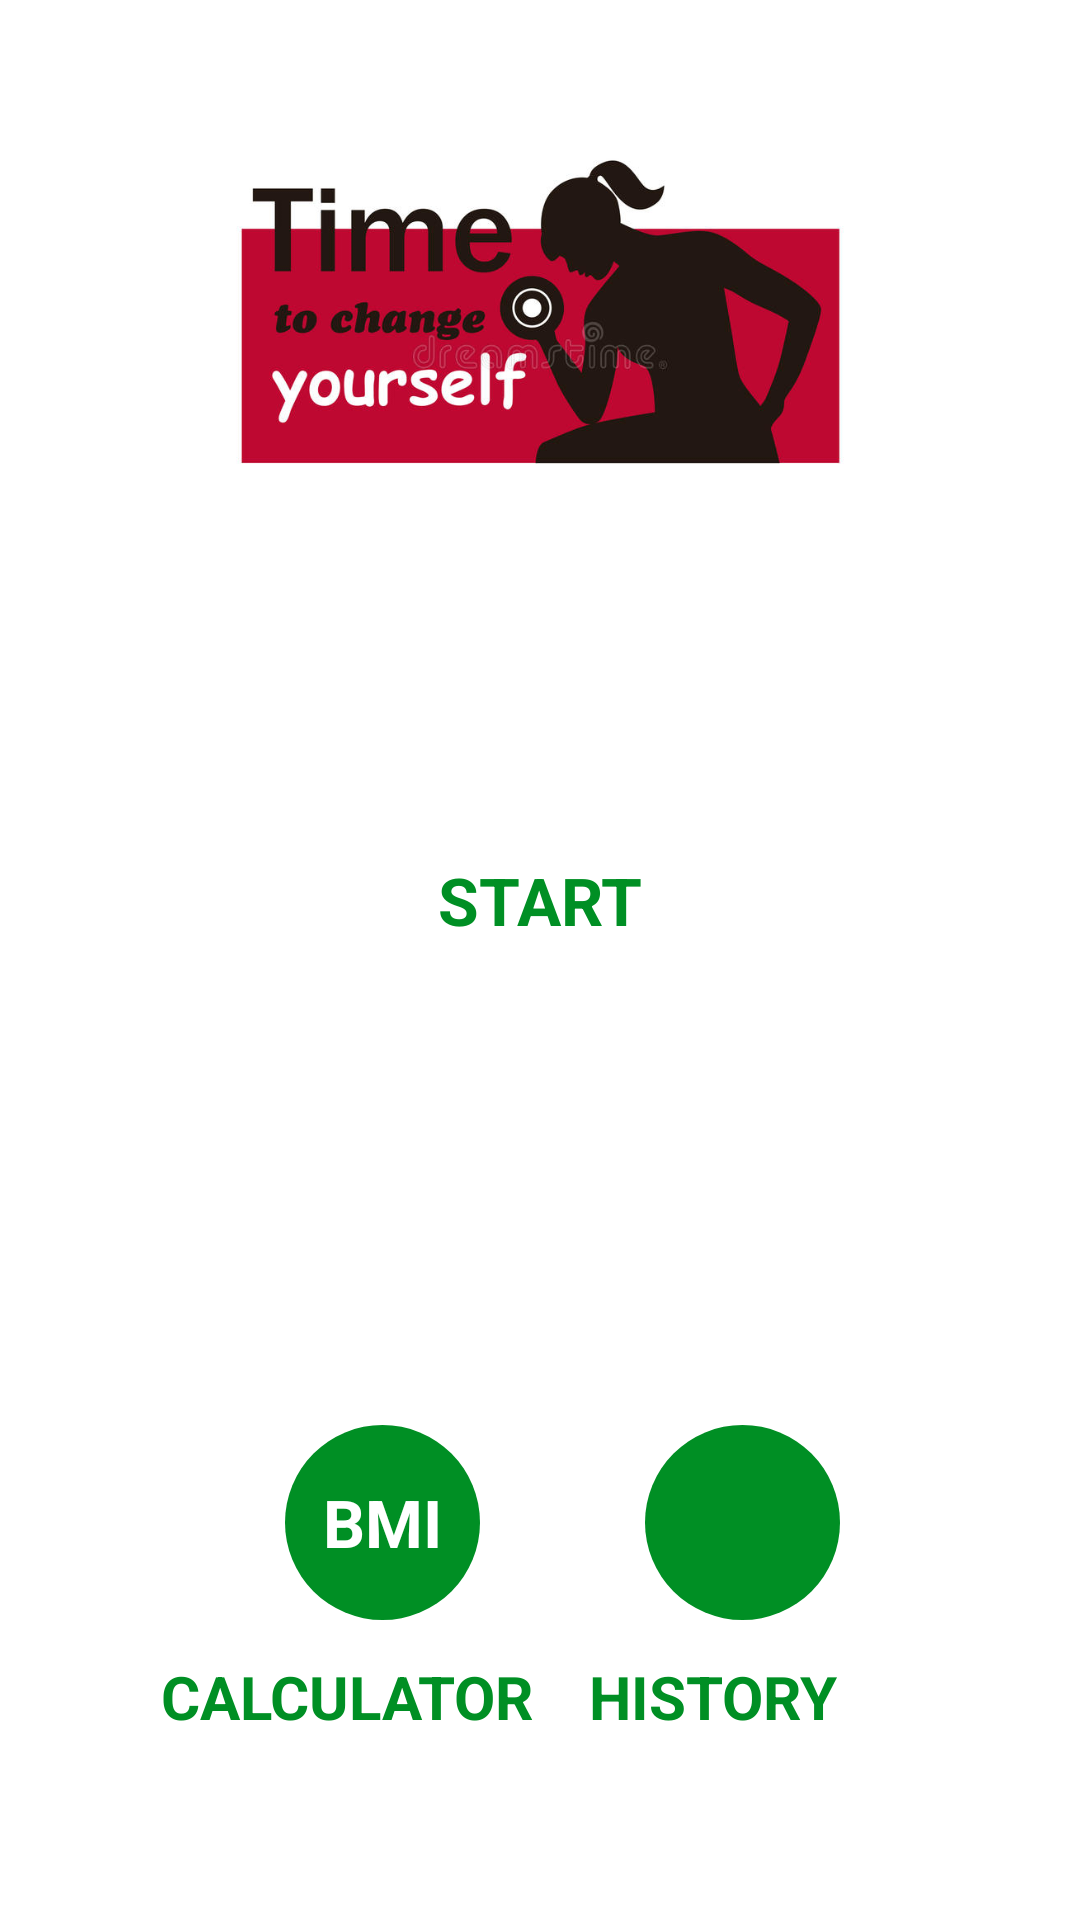

The Android layout XML behind this screen, and the referenced resources:
<!-- AndroidManifest.xml: application theme Theme.7MinuteWorkout -->
<!-- res/layout/activity_main.xml -->
<?xml version="1.0" encoding="utf-8"?>
<androidx.constraintlayout.widget.ConstraintLayout xmlns:android="http://schemas.android.com/apk/res/android"
    xmlns:app="http://schemas.android.com/apk/res-auto"
    xmlns:tools="http://schemas.android.com/tools"
    android:layout_width="match_parent"
    android:layout_height="match_parent"
    android:padding="@dimen/main_screen_main_layout_padding"
    tools:context=".MainActivity">

   <ImageView
       android:id="@+id/myfirstImage"
       app:layout_constraintTop_toTopOf="parent"
       android:layout_width="match_parent"
       android:layout_height="220dp"
       android:contentDescription="@string/image"
       android:src="@drawable/poster"
        app:layout_constraintBottom_toTopOf="@+id/flstart"
       />
    <FrameLayout
        android:id="@+id/flstart"
        android:layout_width="150dp"
        android:layout_height="150dp"

        app:layout_constraintStart_toStartOf="parent"
        app:layout_constraintEnd_toEndOf="parent"
        app:layout_constraintTop_toBottomOf="@+id/myfirstImage"
        android:background="@drawable/item_color_acent_border_ripple_bg"
        >
        <TextView
            android:layout_width="wrap_content"
            android:layout_height="wrap_content"
            android:text="START"
            android:layout_gravity="center"
            android:textSize="@dimen/default_button_text_size"
            android:textStyle="bold"

            android:textColor="@color/colorAcent"
            />
    </FrameLayout>


    <FrameLayout
        android:id="@+id/flBmi"
        android:layout_width="65dp"
        android:layout_height="65dp"
        android:layout_marginTop="100dp"
        android:layout_marginRight="30dp"
        android:background="@drawable/item_circular_color_accent_background"
        app:layout_constraintEnd_toEndOf="@id/flHistory"
        app:layout_constraintStart_toStartOf="parent"
        app:layout_constraintTop_toBottomOf="@+id/flstart">

        <TextView
            android:layout_width="wrap_content"
            android:layout_height="wrap_content"
            android:layout_gravity="center"
            android:text="BMI"
            android:textColor="@color/white"
            android:textSize="@dimen/default_button_text_size"

            android:textStyle="bold" />
    </FrameLayout>

    <TextView
        android:id="@+id/tvCalculator"
        android:layout_width="wrap_content"
        android:layout_height="wrap_content"
        android:layout_marginTop="12dp"
        android:text="CALCULATOR"
        android:textColor="@color/colorAcent"
        android:textSize="20dp"
        android:textStyle="bold"
        app:layout_constraintEnd_toEndOf="@id/tvHistory"
        app:layout_constraintHorizontal_bias="0.326"
        app:layout_constraintStart_toStartOf="parent"
        app:layout_constraintTop_toBottomOf="@+id/flBmi" />

    <FrameLayout
        android:layout_marginTop="100dp"
        android:id="@+id/flHistory"
        android:layout_width="65dp"
        android:layout_height="65dp"
        android:layout_marginLeft="45dp"
        app:layout_constraintStart_toStartOf="@id/flBmi"
        app:layout_constraintEnd_toEndOf="parent"
        app:layout_constraintTop_toBottomOf="@+id/flstart"
        android:background="@drawable/item_circular_color_accent_background"
        >
        <ImageView
            android:layout_gravity="center"
            android:layout_width="45dp"
            android:layout_height="45dp"
            android:src="@drawable/ic_calander2"
            />
    </FrameLayout>

    <TextView

        android:id="@+id/tvHistory"
        android:layout_width="wrap_content"
        android:layout_height="wrap_content"
        android:layout_marginTop="12dp"
        android:layout_marginEnd="76dp"
        android:paddingLeft="10dp"
        android:text="HISTORY"
        android:textColor="@color/colorAcent"
        android:textSize="20dp"
        android:textStyle="bold"
        app:layout_constraintEnd_toEndOf="parent"
        app:layout_constraintLeft_toRightOf="@+id/tvCalculator"
        app:layout_constraintTop_toBottomOf="@+id/flHistory" />

</androidx.constraintlayout.widget.ConstraintLayout>
<!-- resources referenced by this layout -->
<resources>
  <color name="colorAcent">#008f24</color>
  <color name="white">#FFFFFFFF</color>
  <dimen name="default_button_text_size">22sp</dimen>
  <dimen name="main_screen_main_layout_padding">5dp</dimen>
  <!-- drawable item_circular_color_accent_background (drawable) -->
  <?xml version="1.0" encoding="utf-8"?>
  <shape  android:shape="oval" xmlns:android="http://schemas.android.com/apk/res/android">
  <solid android:color="@color/colorAcent"/>
  </shape>
  <!-- drawable poster: jpg bitmap (drawable-v24, 39103 bytes) -->
  <string name="image">start_image</string>
  <style name="Theme.7MinuteWorkout" parent="Theme.MaterialComponents.DayNight.NoActionBar">
          
          <item name="colorPrimary">@color/lightGreen</item>
          <item name="colorPrimaryVariant">@color/lightGreen</item>
          <item name="colorOnPrimary">@color/white</item>
          
          <item name="colorSecondary">@color/teal_200</item>
          <item name="colorSecondaryVariant">@color/teal_700</item>
          <item name="colorOnSecondary">@color/black</item>
          
          <item name="android:statusBarColor" tools:targetApi="l">?attr/colorPrimaryVariant</item>
          
      </style>
  <color name="lightGreen">#66e44c</color>
  <color name="teal_200">#FF03DAC5</color>
  <color name="teal_700">#FF018786</color>
  <color name="black">#FF000000</color>
</resources>
